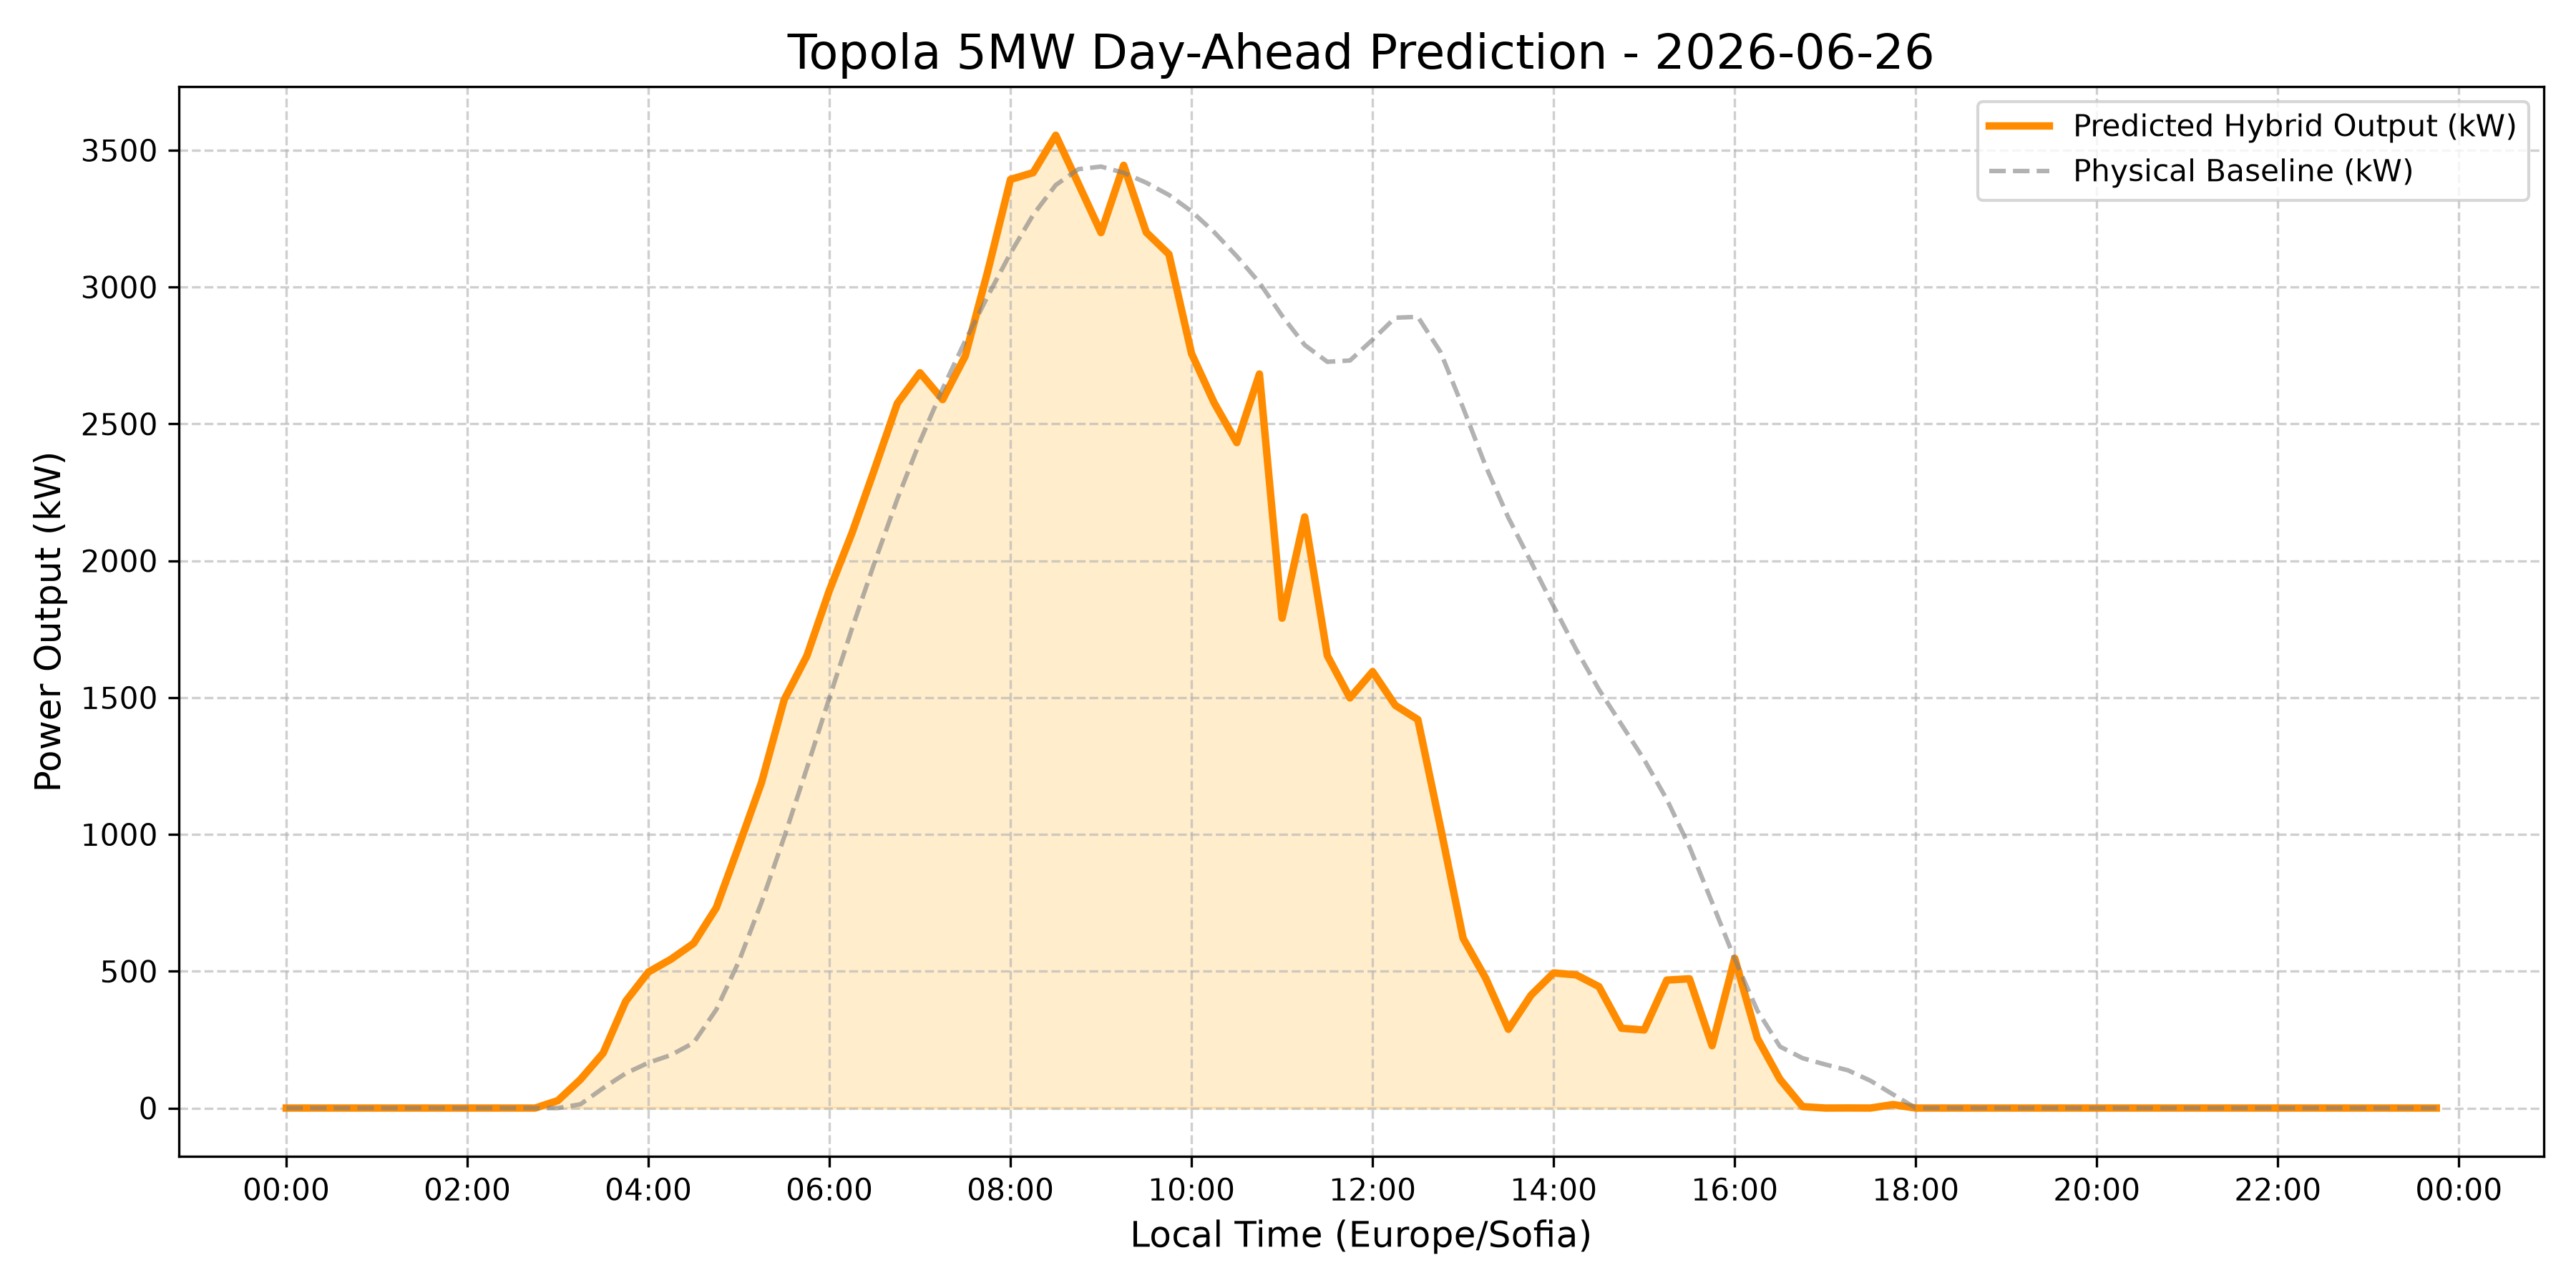

Source data for this figure (header and first rows):
date_utc, Predicted_Physical_kW, Predicted_Hybrid_kW, Predicted_Hybrid_MW, Predicted_Physical_MW
2026-06-26 03:00:00+03:00, 0.0, 0.0, 0.0, 0.0
2026-06-26 03:15:00+03:00, 0.0, 0.0, 0.0, 0.0
2026-06-26 03:30:00+03:00, 0.0, 0.0, 0.0, 0.0
2026-06-26 03:45:00+03:00, 0.0, 0.0, 0.0, 0.0
2026-06-26 04:00:00+03:00, 0.0, 0.0, 0.0, 0.0
2026-06-26 04:15:00+03:00, 0.0, 0.0, 0.0, 0.0
2026-06-26 04:30:00+03:00, 0.0, 0.0, 0.0, 0.0
2026-06-26 04:45:00+03:00, 0.0, 0.0, 0.0, 0.0
2026-06-26 05:00:00+03:00, 0.0, 0.0, 0.0, 0.0
2026-06-26 05:15:00+03:00, 0.0, 0.0, 0.0, 0.0
2026-06-26 05:30:00+03:00, 0.0, 0.0, 0.0, 0.0
2026-06-26 05:45:00+03:00, 0.0, 0.0, 0.0, 0.0
2026-06-26 06:00:00+03:00, 0.0, 27.21, 0.02721, 0.0
2026-06-26 06:15:00+03:00, 13.75, 104.6, 0.1046, 0.01375
2026-06-26 06:30:00+03:00, 72.92, 200.8, 0.2008, 0.07292
2026-06-26 06:45:00+03:00, 126.9, 390.5, 0.3905, 0.1269
2026-06-26 07:00:00+03:00, 165.5, 496.9, 0.4969, 0.1655
2026-06-26 07:15:00+03:00, 193.8, 543.9, 0.5439, 0.1938
2026-06-26 07:30:00+03:00, 238.5, 601.9, 0.6019, 0.2385
2026-06-26 07:45:00+03:00, 359.7, 732, 0.732, 0.3597
2026-06-26 08:00:00+03:00, 536.2, 958.4, 0.9584, 0.5362
2026-06-26 08:15:00+03:00, 751.8, 1190, 1.19, 0.7518
2026-06-26 08:30:00+03:00, 989.8, 1492, 1.492, 0.9898
2026-06-26 08:45:00+03:00, 1241, 1652, 1.652, 1.241
2026-06-26 09:00:00+03:00, 1499, 1892, 1.892, 1.499
2026-06-26 09:15:00+03:00, 1753, 2102, 2.102, 1.753
2026-06-26 09:30:00+03:00, 1995, 2336, 2.336, 1.995
2026-06-26 09:45:00+03:00, 2226, 2575, 2.575, 2.226
2026-06-26 10:00:00+03:00, 2436, 2687, 2.687, 2.436
2026-06-26 10:15:00+03:00, 2628, 2589, 2.589, 2.628
2026-06-26 10:30:00+03:00, 2804, 2748, 2.748, 2.804
2026-06-26 10:45:00+03:00, 2968, 3059, 3.059, 2.968
2026-06-26 11:00:00+03:00, 3124, 3393, 3.393, 3.124
2026-06-26 11:15:00+03:00, 3264, 3418, 3.418, 3.264
2026-06-26 11:30:00+03:00, 3373, 3555, 3.555, 3.373
2026-06-26 11:45:00+03:00, 3431, 3378, 3.378, 3.431
2026-06-26 12:00:00+03:00, 3440, 3199, 3.199, 3.44
2026-06-26 12:15:00+03:00, 3418, 3445, 3.445, 3.418
2026-06-26 12:30:00+03:00, 3381, 3200, 3.2, 3.381
2026-06-26 12:45:00+03:00, 3337, 3120, 3.12, 3.337
2026-06-26 13:00:00+03:00, 3277, 2757, 2.757, 3.277
2026-06-26 13:15:00+03:00, 3201, 2577, 2.577, 3.201
2026-06-26 13:30:00+03:00, 3113, 2431, 2.431, 3.113
2026-06-26 13:45:00+03:00, 3016, 2682, 2.682, 3.016
2026-06-26 14:00:00+03:00, 2895, 1790, 1.79, 2.895
2026-06-26 14:15:00+03:00, 2788, 2160, 2.16, 2.788
2026-06-26 14:30:00+03:00, 2727, 1653, 1.653, 2.727
2026-06-26 14:45:00+03:00, 2732, 1499, 1.499, 2.732
2026-06-26 15:00:00+03:00, 2808, 1595, 1.595, 2.808
2026-06-26 15:15:00+03:00, 2888, 1472, 1.472, 2.888
2026-06-26 15:30:00+03:00, 2891, 1420, 1.42, 2.891
2026-06-26 15:45:00+03:00, 2763, 1026, 1.026, 2.763
2026-06-26 16:00:00+03:00, 2558, 620.3, 0.6203, 2.558
2026-06-26 16:15:00+03:00, 2345, 473.8, 0.4738, 2.345
2026-06-26 16:30:00+03:00, 2157, 287.7, 0.2877, 2.157
2026-06-26 16:45:00+03:00, 1996, 412.6, 0.4126, 1.996
2026-06-26 17:00:00+03:00, 1833, 493.7, 0.4937, 1.833
2026-06-26 17:15:00+03:00, 1675, 486.5, 0.4865, 1.675
2026-06-26 17:30:00+03:00, 1530, 443.7, 0.4437, 1.53
2026-06-26 17:45:00+03:00, 1401, 291.6, 0.2916, 1.401
... 36 more rows
